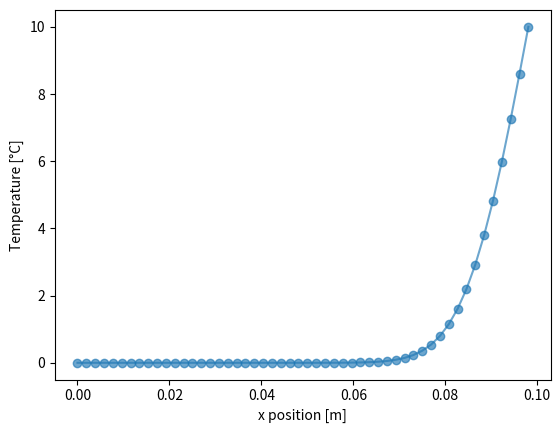

Source code (Python):
import numpy as np
import matplotlib.pyplot as plt

n=50+2 # number of nodes
K=np.eye(n,n,k=-1)*1 + np.eye(n,n)*-2 + np.eye(n,n,k=1)*1

K[0,0]=0
K[0,1]=0
K[-1,-1]=0
K[-1,-2]=0


T_plus=np.zeros(n)
T=np.zeros(n)


t=0
sim_time=600
dt=1

L=0.1 # m
alpha=1e-7 #m2/s
dx=L/n # 

Fo=alpha*dt/dx**2
T[0]=0
T[n-1]=10
# stability check
if Fo>0.5:
	print("stability issue")
# time 
while t < sim_time:
	# matrix multiplicatio K*T
	T_plus=Fo*np.dot(K,T) +T
	T=T_plus # replace 
	t+=dt

x_pos=np.arange(0,L,dx)
plt.xlabel("x position [m]")
plt.ylabel("Temperature [°C]")
plt.plot(x_pos, T_plus, 'o-', alpha=0.65)
plt.savefig("./EEM_t"+str(sim_time)+".png",dpi=200)
